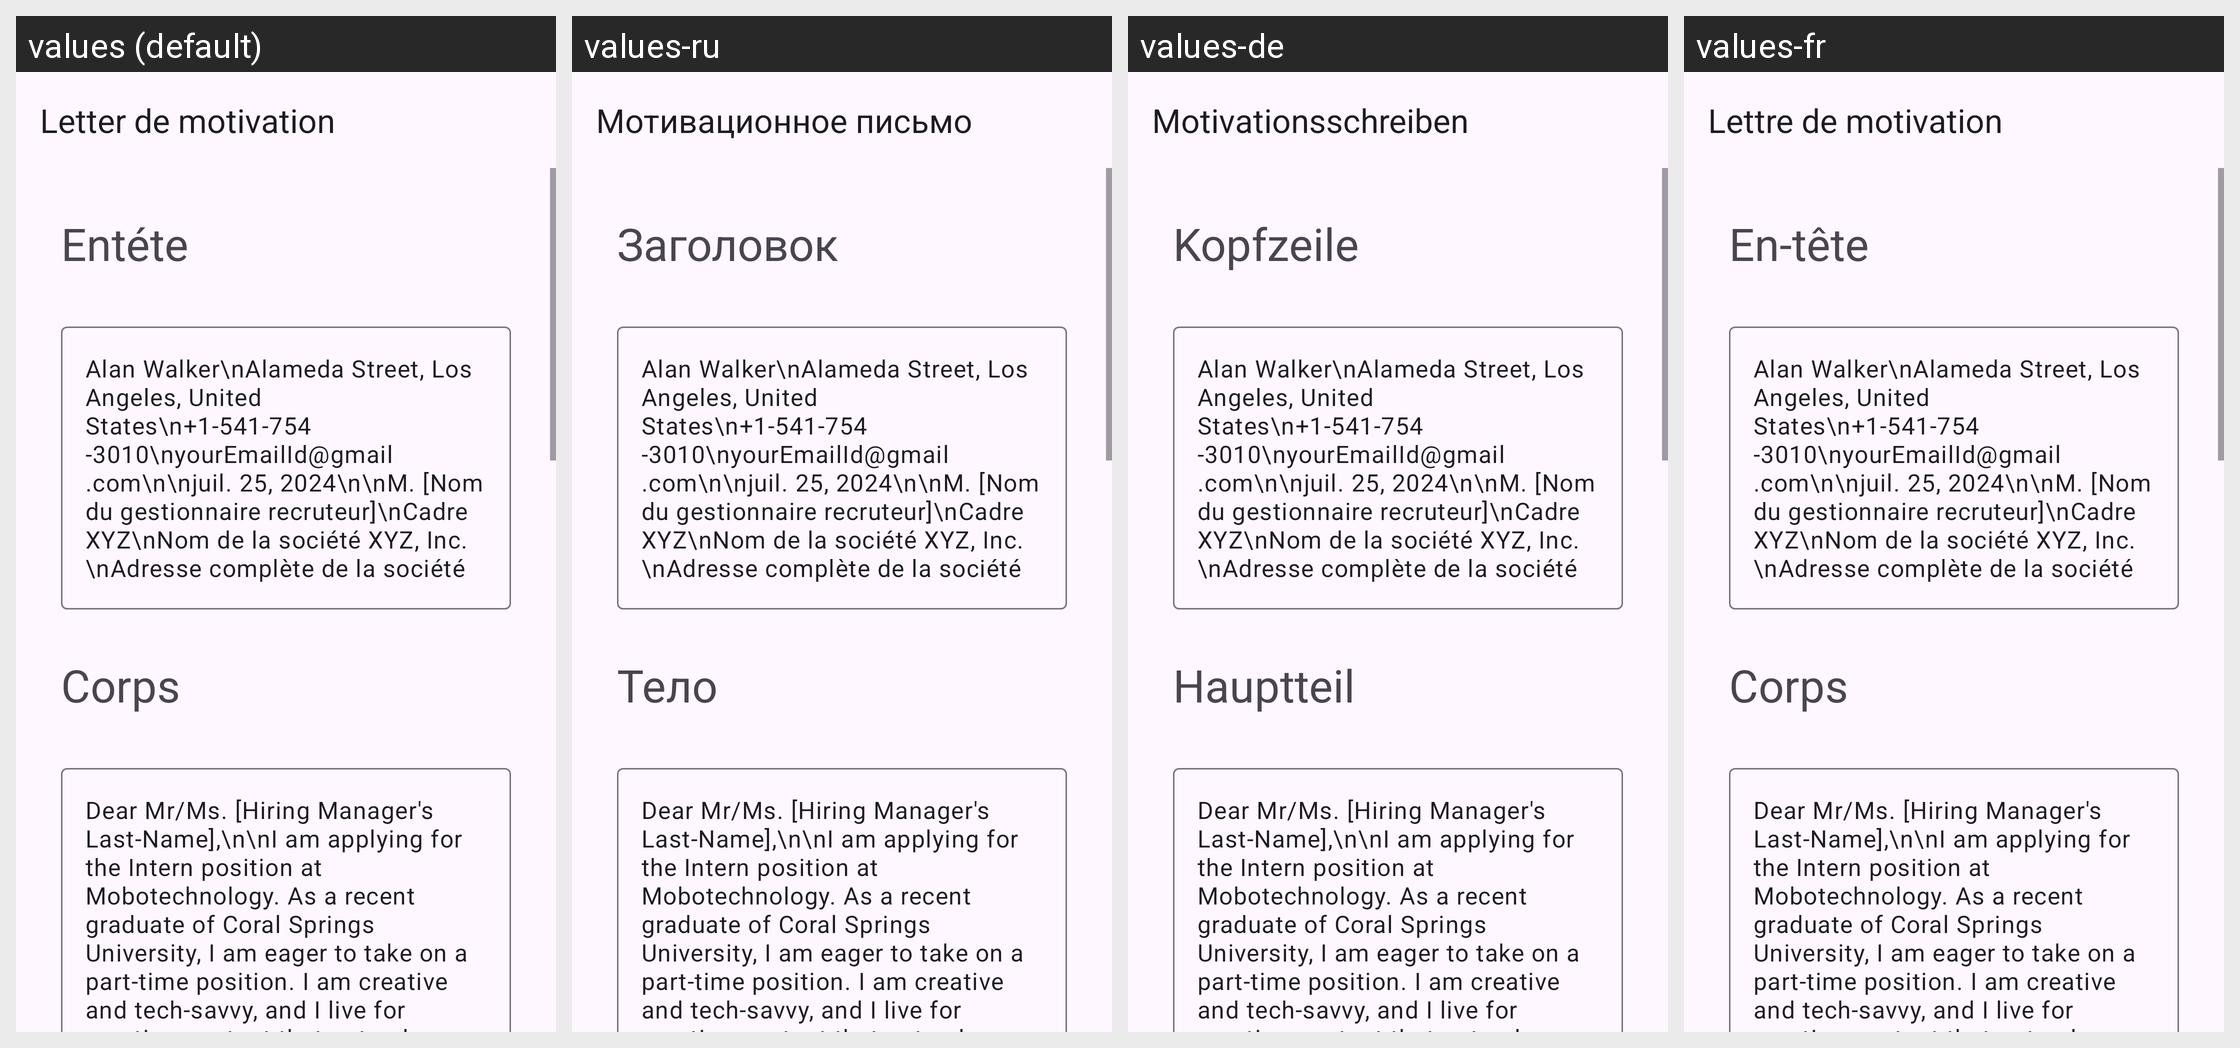

Strings drawn on this Android screen and how each of the app's shown locales translates them:
Android screen res/layout/activity_intern.xml rendered under 4 locales, left to right: values (default), values-ru, values-de, values-fr. Device: Nexus 5 (rendered at 1080×1920; each locale shown at half size, 540×960, under a caption strip naming it); theme Theme.App_creat_profesionell_cv.
Other locales in the repository, not shown: values-en, values-it.
Strings drawn on this screen, with the default value and each locale's value (text and hints the layout hard-codes, and strings that could not be matched under every locale, appear in the picture but are not listed):

letter_de_motivation
  values: Letter de motivation
  values-ru: Мотивационное письмо
  values-de: Motivationsschreiben
  values-fr: Lettre de motivation

ent_te
  values: Entéte
  values-ru: Заголовок
  values-de: Kopfzeile
  values-fr: En-tête

corps
  values: Corps
  values-ru: Тело
  values-de: Hauptteil
  values-fr: Corps
